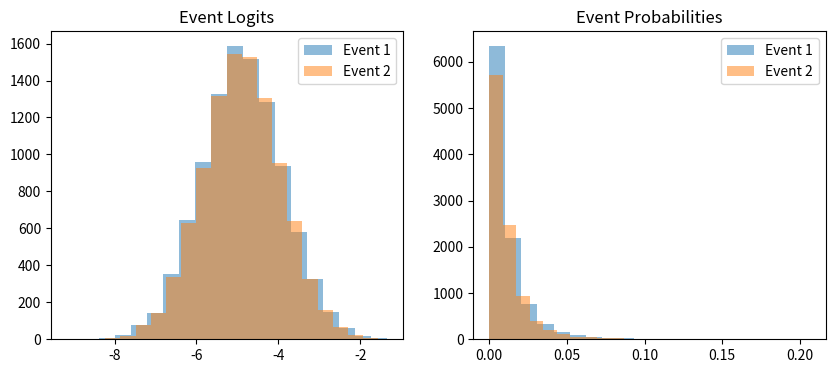

Generate this figure with matplotlib:
import numpy as np

N_PATIENTS = 10000
N_FEATURES = 100
RANDOM_SEED = 2023
STEP_SIZE = 1e-3

EVENT_RATE = 0.01
SIMILARITY = 0.95


def main():

	x, e1, e2 = generate_data(plot=True)

	print('Rate of event 1: %.3f' % np.mean(e1))
	print('Rate of event 2: %.3f' % np.mean(e2))
	print('Rate of co-occurrence: %.3f' % np.mean(e1 & e2))
	print('Correlation between events: %.3f' % np.corrcoef(e1, e2)[0, 1])


def generate_data(plot=False):

	rs = np.random.RandomState(RANDOM_SEED)

	# generate 100-dimensional feature vector for 10,000 patients
	x = rs.randn(N_PATIENTS, N_FEATURES)

	# generate coefficient vectors for events 1 and 2
	u1, u2 = generate_vectors_by_similarity(rs, SIMILARITY)

	# find logit offset that gives the desired event rate
	offset = find_offset(
		rs,
		np.dot(x, normed_uniform(rs, N_FEATURES)),
		EVENT_RATE,
		STEP_SIZE
	)

	# print similarity between u1 and u2
	print('Dot product of u1 and u2: %.2f' % np.dot(u1, u2))

	# calculate logits for each event
	l1 = np.dot(x, u1) - offset
	l2 = np.dot(x, u2) - offset

	# calculate probability of each event
	p1 = sigmoid(l1)
	p2 = sigmoid(l2)

	# generate events
	e1 = bernoulli_draw(rs, p1)
	e2 = bernoulli_draw(rs, p2)

	if plot:

		import matplotlib.pyplot as plt

		fig, ax = plt.subplots(ncols=2, nrows=1, figsize=(10, 4))

		ax[0].hist(l1, alpha=.5, bins=20, label='Event 1')
		ax[0].hist(l2, alpha=.5, bins=20, label='Event 2')
		ax[0].set_title('Event Logits')
		ax[0].legend()

		ax[1].hist(p1, alpha=.5, bins=20, label='Event 1')
		ax[1].hist(p2, alpha=.5, bins=20, label='Event 2')
		ax[1].set_title('Event Probabilities')
		ax[1].legend()

		plt.show()

	return x, e1, e2


def generate_vectors_by_similarity(rs, s):

	# generate vector 1
	u1 = normed_uniform(rs, N_FEATURES)

	# generate a second vector orthogonal to v1
	u1_ = normed_uniform(rs, N_FEATURES)
	u1_ = normalize(u1_ - u1 * np.dot(u1, u1_))

	# generate coefficients for event 2
	u2 = u1 * s + u1_ * (1 - s)

	return u1, u2


def find_offset(rs, logits, event_rate, step_size):

	offset = 0.
	rate = 1.

	while rate > event_rate:

		offset += step_size
		p = sigmoid(logits - offset)
		rate = np.mean(bernoulli_draw(rs, p))

	return offset


def normed_uniform(rs, n):
	return normalize(rs.rand(n) - .5)


def bernoulli_draw(rs, p):
	return (rs.rand(len(p)) < p).astype(int)


def glorot_uniform(rs, num_in, num_out):
	scale_factor = 2 * np.sqrt(6 / (num_in + num_out))
	return scale_factor * np.squeeze(rs.rand(num_in, num_out) - .5)


def logit(p):
	return np.log(p / (1 - p))


def sigmoid(l):
	return 1 / (1 + np.exp(-1 * l))


def normalize(v):
	return v / np.linalg.norm(v)


if __name__ == '__main__':
	main()